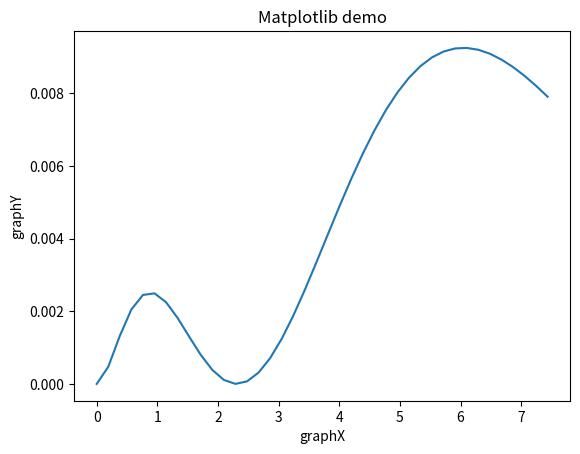

Python code for this plot:
import matplotlib.pyplot as plt
from matplotlib import cm
from matplotlib.ticker import LinearLocator
import numpy as np

def Radial(x,y,z):
    r=np.sqrt(x**2+y**2+z**2)
    a0=5.245
    R=(1/a0)**(3/2)*(1/(2*np.sqrt(2)))*(2-(r/a0))*np.exp(-r/(2*a0))
    return(R)


dz=0.5
zmin=0
zmax=20
x = np.arange(zmin,zmax,dz)
y = np.arange(zmin,zmax,dz)
z = np.arange(zmin,zmax,dz)
X,Y,Z = np.meshgrid(x,y,z)

R=Radial(x,y,z)
a0=5.245

graphX = (np.arange(0,40))/a0
graphY = (R**2)*(graphX**2)*a0
plt.title("Matplotlib demo")
plt.xlabel("graphX")
plt.ylabel("graphY")
plt.plot(graphX,graphY)
plt.show()